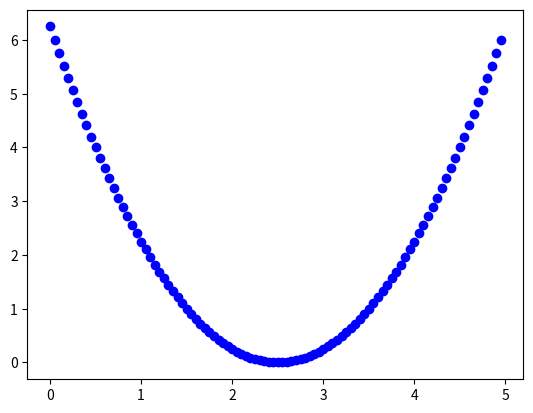

Generate this figure with matplotlib:
import matplotlib.pyplot as plt
import numpy as np


class DataCreater:
    def __init__(self, num):
        self.num = num
        self.x = np.arange(0, 5, 5 / num)
        self.y = (self.x-2.5) ** 2

    def normliza_x(self):
        self.x = self.x / max(self.x)

    def normlize_xy(self):
        self.x = self.x / max(self.x)
        self.y = self.y / max(self.y)

    def get_data(self):
        return (self.x, self.y)
    def make_random(self):
        self.y = self.y + np.random.randint(1,5,len(self.x))

    def plot_data(self):
        plt.scatter(self.x, self.y, color='b')
        # plt.plot(self.x, self.y, color='b')
        plt.show()


if __name__ == '__main__':
    demo = DataCreater(100)
    demo.plot_data()
    demo.normliza_x()
    print(demo.get_data())
